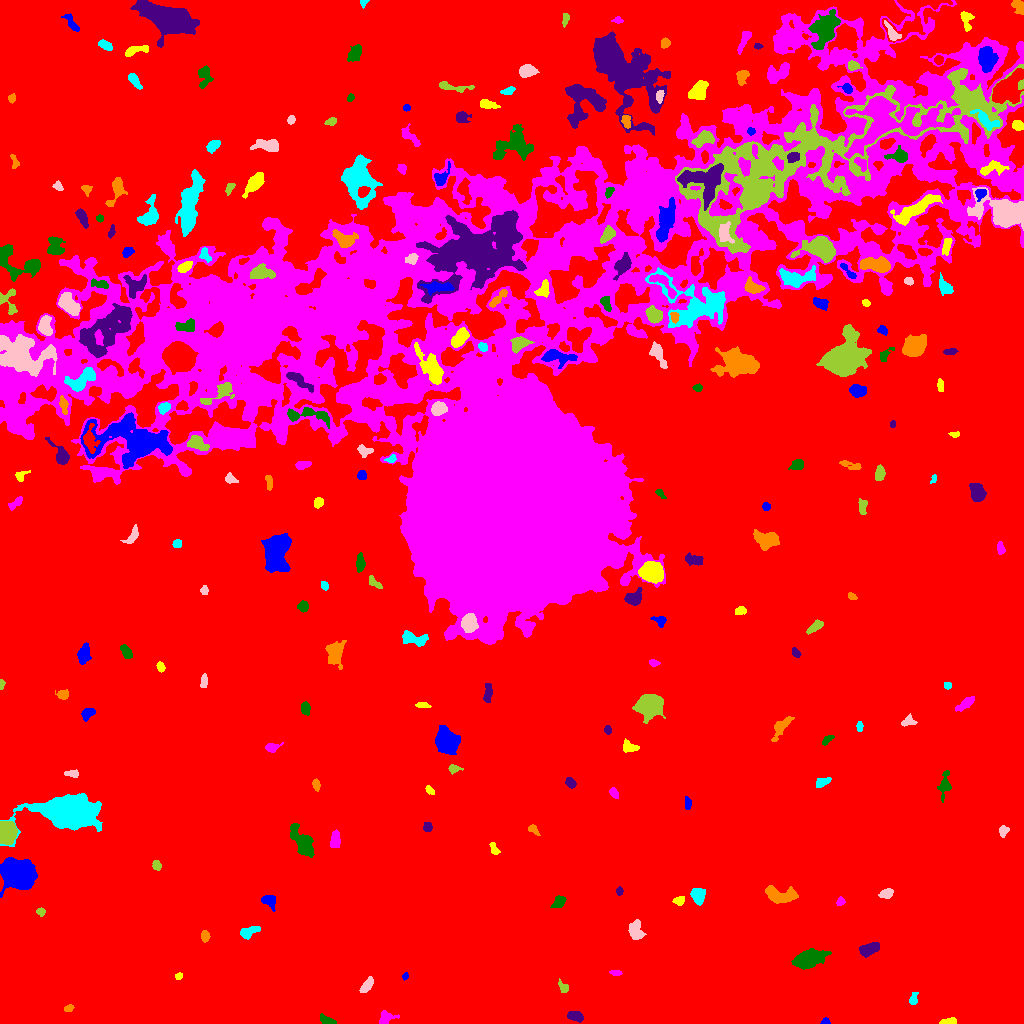

Source data for this figure (header and first rows):
ID, X, Y, A, B, theta, total_flux, mu_max, mu_median, mu_mean, R_fwhm, R_e, R10, R90, x_start, x_end, y_start, y_end, area, greylevel
0, 501.6, 518.1, 310.1, 293.6, -0.7901, 2580591, 18.0, 3.0, 3.211, 105.9, 234.1, 90.41, 382.4, 0, 1023, 0, 1023, 803764, 3.211
1, 825.5, 1.193, 2.179, 1.346, 0.03814, 264.0, 15.0, 4.0, 5.077, 2.185, 1.871, 0.5642, 3.141, 820, 830, 0, 6, 52, 14.08
2, 947.7, 1.398, 4.016, 1.307, 0.1062, 611.0, 18.0, 5.0, 6.299, 2.932, 2.646, 0.9772, 4.37, 939, 956, 0, 6, 97, 15.3
3, 385.9, 5.454, 4.331, 3.011, 0.3536, 624.0, 9.0, 3.0, 3.876, 4.068, 3.868, 1.493, 6.257, 379, 399, 0, 13, 161, 11.88
4, 326.7, 2.713, 4.063, 1.708, -0.37, 432.0, 8.0, 4.0, 3.724, 4.37, 3.192, 1.262, 4.951, 320, 336, 0, 10, 116, 12.72
5, 575.1, 7.396, 3.845, 2.234, -0.1817, 690.0, 10.0, 4.0, 4.57, 4.72, 3.742, 1.382, 5.89, 567, 583, 1, 12, 151, 12.57
6, 68.39, 14.98, 2.459, 1.541, 0.4446, 161.0, 5.0, 3.0, 2.477, 3.29, 2.459, 0.9772, 3.742, 64, 74, 12, 19, 65, 11.48
7, 913.4, 24.78, 3.498, 1.762, 1.421, 157.0, 5.0, 2.0, 1.688, 2.585, 2.764, 0.9772, 4.334, 909, 918, 19, 31, 93, 10.69
8, 367.3, 38.73, 4.907, 1.986, 0.9486, 524.0, 7.0, 4.0, 3.541, 5.232, 3.949, 1.493, 5.89, 359, 373, 31, 47, 148, 11.54
9, 563.6, 36.05, 3.113, 2.029, -0.9196, 228.0, 5.0, 2.0, 2.4, 3.568, 2.932, 1.128, 4.754, 558, 568, 31, 45, 95, 10.4
10, 131.4, 48.63, 2.197, 1.72, 1.467, 181.0, 6.0, 2.0, 2.479, 3.192, 2.394, 0.9772, 3.827, 127, 135, 41, 53, 73, 11.48
11, 405.2, 47.32, 1.857, 1.196, 1.145, 97.0, 5.0, 2.0, 2.205, 2.523, 1.871, 0.7979, 2.932, 402, 408, 43, 51, 44, 11.2
12, 178.6, 47.06, 1.963, 1.555, 0.6486, 147.0, 6.0, 3.0, 2.882, 3.038, 2.185, 0.7979, 3.478, 175, 182, 44, 51, 51, 10.88
13, 615.6, 50.83, 2.494, 1.237, -0.01729, 145.0, 6.0, 2.0, 2.231, 2.821, 2.185, 0.7979, 3.523, 609, 622, 48, 53, 65, 12.23
14, 808.9, 64.55, 7.542, 3.581, 0.299, 4107, 20.0, 7.0, 7.944, 7.736, 6.58, 2.646, 10.51, 791, 831, 54, 75, 517, 15.94
15, 869.1, 74.17, 4.994, 2.42, 0.3648, 820.0, 8.0, 4.0, 3.628, 6.024, 4.37, 1.784, 6.794, 859, 879, 66, 81, 226, 12.63
16, 205, 87.21, 2.553, 1.968, -1.567, 349.0, 8.0, 3.0, 3.753, 3.742, 2.821, 1.128, 4.549, 201, 210, 81, 93, 93, 12.75
17, 248, 91.48, 5.474, 2.339, 0.3792, 408.0, 6.0, 2.0, 2.305, 4.583, 3.989, 1.493, 6.308, 240, 260, 84, 97, 177, 11.31
18, 635.5, 92.79, 4.591, 3.141, -1.406, 1011, 10.0, 4.0, 4.302, 5.997, 4.72, 1.871, 7.269, 628, 646, 84, 104, 235, 12.3
19, 40.37, 112.2, 1.873, 1.584, -0.2451, 143.0, 7.0, 2.0, 2.134, 2.111, 2.034, 0.7979, 3.432, 36, 45, 107, 116, 67, 13.13
20, 374.8, 117.9, 2.437, 2.09, -0.05914, 425.0, 10.0, 4.0, 3.899, 3.7, 2.877, 1.128, 4.549, 369, 382, 113, 123, 109, 12.9
21, 269.3, 122.6, 4.112, 3.023, -0.7161, 418.0, 5.0, 3.0, 2.612, 5.14, 3.909, 1.596, 6.024, 261, 275, 112, 128, 160, 11.61
22, 679.2, 122.8, 2.63, 2.112, 0.4741, 224.0, 5.0, 3.0, 2.409, 3.868, 2.985, 1.128, 4.478, 672, 684, 118, 127, 93, 12.41
23, 840.3, 121.9, 2.125, 1.731, 0.9904, 229.0, 8.0, 3.0, 3.418, 3.141, 2.394, 0.9772, 3.827, 836, 845, 118, 127, 67, 13.42
24, 559, 121.1, 3.675, 2.431, 0.749, 456.0, 8.0, 3.0, 3.281, 4.442, 3.742, 1.382, 5.754, 550, 566, 116, 128, 139, 11.28
25, 619.5, 132.3, 2.106, 1.398, 1.553, 149.0, 6.0, 2.0, 2.614, 2.985, 2.185, 0.7979, 3.478, 616, 623, 128, 137, 57, 11.61
26, 779.3, 128.3, 8.573, 3.624, -0.1633, 1678, 9.0, 4.0, 4.314, 7.485, 6.18, 2.523, 9.558, 765, 798, 120, 138, 389, 12.31
27, 698.5, 127.5, 3.984, 2.843, -1.478, 1014, 11.0, 4.0, 4.946, 5.078, 4.184, 1.693, 6.747, 690, 705, 118, 135, 205, 12.95
28, 886.4, 129.9, 3.266, 2.187, 0.312, 553.0, 9.0, 4.0, 4.46, 4.26, 3.432, 1.382, 5.352, 878, 893, 125, 135, 124, 12.46
29, 156.8, 158.3, 2.498, 2.093, -1.262, 270.0, 6.0, 3.0, 3.214, 4.184, 2.985, 1.128, 4.478, 152, 161, 153, 163, 84, 11.21
30, 870.2, 162.7, 3.174, 1.959, -0.1007, 275.0, 5.0, 2.0, 2.455, 4.107, 3.192, 1.262, 4.918, 864, 877, 157, 167, 112, 12.46
31, 17.21, 149.4, 7.573, 6.1, -0.4601, 20842, 65.0, 16.0, 20.72, 8.667, 8.387, 3.29, 14.04, 0, 37, 126, 166, 1006, 29.72
32, 494.3, 174, 3.728, 1.817, -1.121, 213.0, 6.0, 2.0, 2.367, 3.432, 2.877, 0.9772, 4.583, 489, 500, 169, 181, 90, 10.37
33, 335.1, 183.6, 4.6, 2.124, 1.439, 732.0, 9.0, 5.0, 4.547, 5.232, 4.029, 1.693, 6.103, 330, 340, 176, 194, 161, 12.55
34, 302.2, 180.9, 8.734, 3.589, -1.028, 2012, 12.0, 4.0, 4.374, 6.555, 6.308, 2.394, 10.26, 290, 314, 166, 200, 460, 12.37
35, 428, 196.5, 2.278, 2.035, -0.626, 159.0, 4.0, 2.0, 1.893, 4.029, 2.706, 0.9772, 4.107, 423, 432, 192, 201, 84, 10.89
36, 533.1, 193.9, 3.251, 1.782, -0.748, 148.0, 4.0, 2.0, 1.741, 3.909, 2.821, 0.9772, 4.442, 528, 540, 188, 199, 85, 11.74
37, 69.28, 212.4, 13.46, 7.159, 0.01056, 25540, 57.0, 9.0, 13.02, 9.027, 10.63, 3.949, 19.14, 0, 102, 177, 230, 1961, 21.02
38, 1003, 192.3, 2.88, 2.022, 1.381, 288.0, 7.0, 3.0, 3.032, 3.29, 2.985, 1.128, 4.72, 999, 1009, 186, 198, 95, 13.03
39, 5.493, 191.6, 4.632, 3.889, -1.513, 8603, 65.0, 18.0, 23.19, 5.917, 5.109, 2.034, 8.406, 0, 17, 179, 202, 371, 33.19
40, 820, 211, 4.111, 2.845, -0.4476, 1302, 16.0, 5.0, 5.972, 4.687, 4.146, 1.596, 6.84, 808, 828, 203, 218, 218, 13.97
41, 687.7, 219.6, 3.243, 1.508, -1.558, 193.0, 5.0, 2.0, 2.354, 3.432, 2.764, 1.128, 4.406, 685, 691, 214, 227, 82, 11.35
42, 429.4, 233.5, 2.3, 1.481, -0.752, 147.0, 5.0, 2.0, 2.162, 2.877, 2.257, 0.7979, 3.7, 425, 434, 229, 238, 68, 11.16
43, 614, 230.6, 2.729, 1.739, -0.9342, 216.0, 5.0, 2.0, 2.541, 3.568, 2.764, 1.128, 4.334, 609, 618, 225, 236, 85, 12.54
44, 944.4, 238.8, 6.612, 2.507, 1.431, 668.0, 9.0, 3.0, 3.166, 3.785, 4.26, 1.596, 7.024, 937, 951, 221, 253, 211, 11.17
45, 570.5, 240.8, 2.76, 2.09, -0.746, 339.0, 7.0, 3.0, 3.424, 3.827, 3.141, 1.128, 4.82, 565, 576, 235, 246, 99, 11.42
46, 316.4, 238.9, 2.532, 1.662, -1.251, 188.0, 6.0, 2.0, 2.265, 3.29, 2.585, 0.9772, 4.107, 312, 320, 232, 245, 83, 12.27
47, 822.1, 241.2, 4.346, 1.963, 0.3584, 340.0, 5.0, 3.0, 2.742, 4.583, 3.523, 1.382, 5.47, 816, 831, 236, 246, 124, 10.74
48, 71.83, 249.9, 3.437, 1.543, -0.1067, 194.0, 5.0, 2.0, 2.064, 3.478, 2.877, 1.128, 4.406, 64, 78, 246, 254, 94, 13.06
49, 453.7, 254.7, 3.141, 1.698, -0.02891, 261.0, 8.0, 3.0, 2.868, 3.141, 2.585, 0.9772, 4.184, 448, 463, 249, 259, 91, 11.87
50, 923.3, 261, 1.955, 1.44, 1.034, 109.0, 4.0, 2.0, 2.137, 3.192, 2.185, 0.7979, 3.385, 920, 927, 257, 265, 51, 11.14
51, 446.7, 282.7, 5.804, 4.97, -0.929, 7005, 32.0, 12.0, 12.83, 7.919, 6.794, 2.764, 10.85, 435, 460, 269, 298, 546, 19.83
52, 629.5, 276.1, 3.922, 2.383, -0.2092, 225.0, 3.0, 2.0, 1.531, 4.886, 3.742, 1.493, 5.726, 623, 639, 271, 285, 147, 10.53
53, 271.4, 275.9, 3.367, 2.111, 0.1854, 369.0, 7.0, 3.0, 3.181, 4.029, 3.192, 1.262, 5.046, 265, 283, 271, 281, 116, 12.18
54, 827.2, 283.8, 3.36, 1.662, 0.6688, 236.0, 6.0, 3.0, 2.81, 3.909, 2.932, 1.128, 4.514, 822, 834, 278, 288, 84, 10.81
55, 607.5, 293.7, 2.1, 1.571, -1.443, 167.0, 6.0, 3.0, 2.651, 3.192, 2.326, 0.7979, 3.656, 604, 611, 289, 298, 63, 11.65
56, 780.6, 296.5, 6.764, 2.624, 0.9023, 819.0, 11.0, 3.0, 3.456, 3.7, 4.26, 1.596, 7.485, 771, 794, 282, 307, 237, 11.46
57, 859.5, 296.7, 2.147, 1.464, -1.571, 114.0, 4.0, 1.5, 1.781, 3.192, 2.257, 0.7979, 3.656, 856, 863, 292, 302, 64, 10.78
58, 908.8, 302.3, 3.527, 2.657, 0.3247, 248.0, 4.0, 2.0, 2.138, 5.232, 3.432, 1.382, 5.293, 901, 917, 297, 310, 116, 10.14
59, 649.1, 317.6, 5.96, 5.197, 0.3838, 6699, 29.0, 9.0, 11.13, 7.695, 6.864, 2.706, 11.35, 632, 665, 300, 329, 602, 18.13
... 218 more rows
